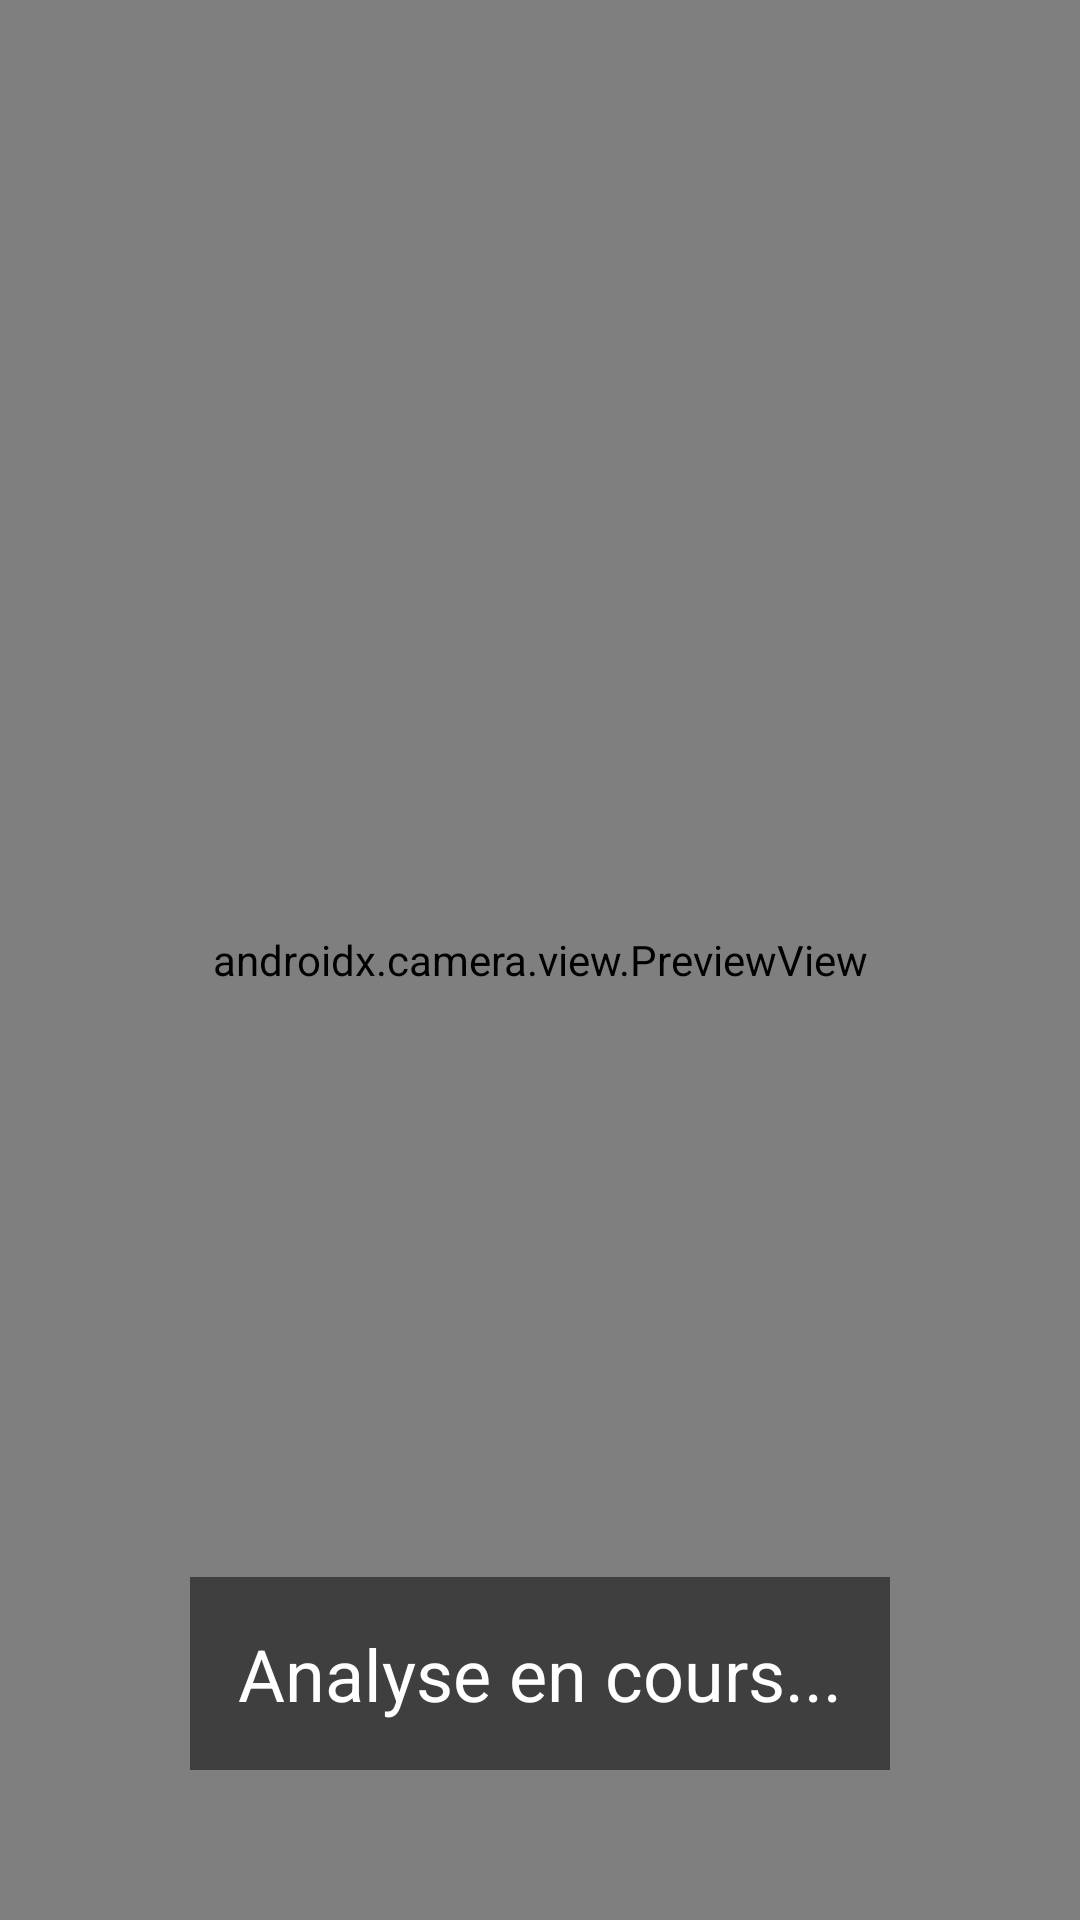

Android layout source for this screen:
<!-- AndroidManifest.xml: application theme Theme.VibeMeet -->
<!-- res/layout/activity_main.xml -->
<?xml version="1.0" encoding="utf-8"?>
<androidx.constraintlayout.widget.ConstraintLayout xmlns:android="http://schemas.android.com/apk/res/android"
    xmlns:app="http://schemas.android.com/apk/res-auto"
    android:layout_width="match_parent"
    android:layout_height="match_parent">

    
    <androidx.camera.view.PreviewView
        android:id="@+id/viewFinder"
        android:layout_width="match_parent"
        android:layout_height="match_parent" />

    
    <TextView
        android:id="@+id/resultTextView"
        android:layout_width="wrap_content"
        android:layout_height="wrap_content"
        android:text="Analyse en cours..."
        android:textSize="24sp"
        android:textColor="#FFFFFF"
        android:background="#80000000"
        android:padding="16dp"
        app:layout_constraintBottom_toBottomOf="parent"
        app:layout_constraintEnd_toEndOf="parent"
        app:layout_constraintStart_toStartOf="parent"
        android:layout_marginBottom="50dp"/>

</androidx.constraintlayout.widget.ConstraintLayout>
<!-- resources referenced by this layout -->
<resources>
  <style name="Theme.VibeMeet" parent="Base.Theme.VibeMeet" />
  <style name="Base.Theme.VibeMeet" parent="Theme.Material3.DayNight.NoActionBar">
          <item name="colorPrimary">@color/brand_primary</item>
          <item name="colorOnPrimary">@color/text_on_primary</item>
          <item name="colorSecondary">@color/brand_accent</item>
          <item name="colorOnSecondary">@color/text_on_primary</item>
          <item name="colorSurface">@color/surface</item>
          <item name="colorOnSurface">@color/text_primary</item>
          <item name="android:windowBackground">@color/background</item>
          <item name="android:fontFamily">sans-serif</item>
          <item name="android:statusBarColor">@color/brand_primary_dark</item>
          <item name="android:navigationBarColor">@color/surface</item>
          <item name="android:windowLightStatusBar">false</item>
          <item name="android:windowLightNavigationBar" tools:targetApi="o_mr1">true</item>
          <item name="materialButtonStyle">@style/VibeMeet.Button</item>
      </style>
  <color name="brand_primary">#243B6B</color>
  <color name="text_on_primary">#FFFFFF</color>
  <color name="brand_accent">#0F9F9A</color>
  <color name="surface">#FFFFFF</color>
  <color name="text_primary">#111827</color>
  <color name="background">#F7F9FC</color>
  <color name="brand_primary_dark">#101827</color>
  <style name="VibeMeet.Button" parent="Widget.Material3.Button">
          <item name="backgroundTint">@null</item>
          <item name="android:fontFamily">sans-serif-medium</item>
          <item name="android:textAllCaps">false</item>
          <item name="android:minHeight">56dp</item>
          <item name="android:textSize">15sp</item>
      </style>
</resources>
